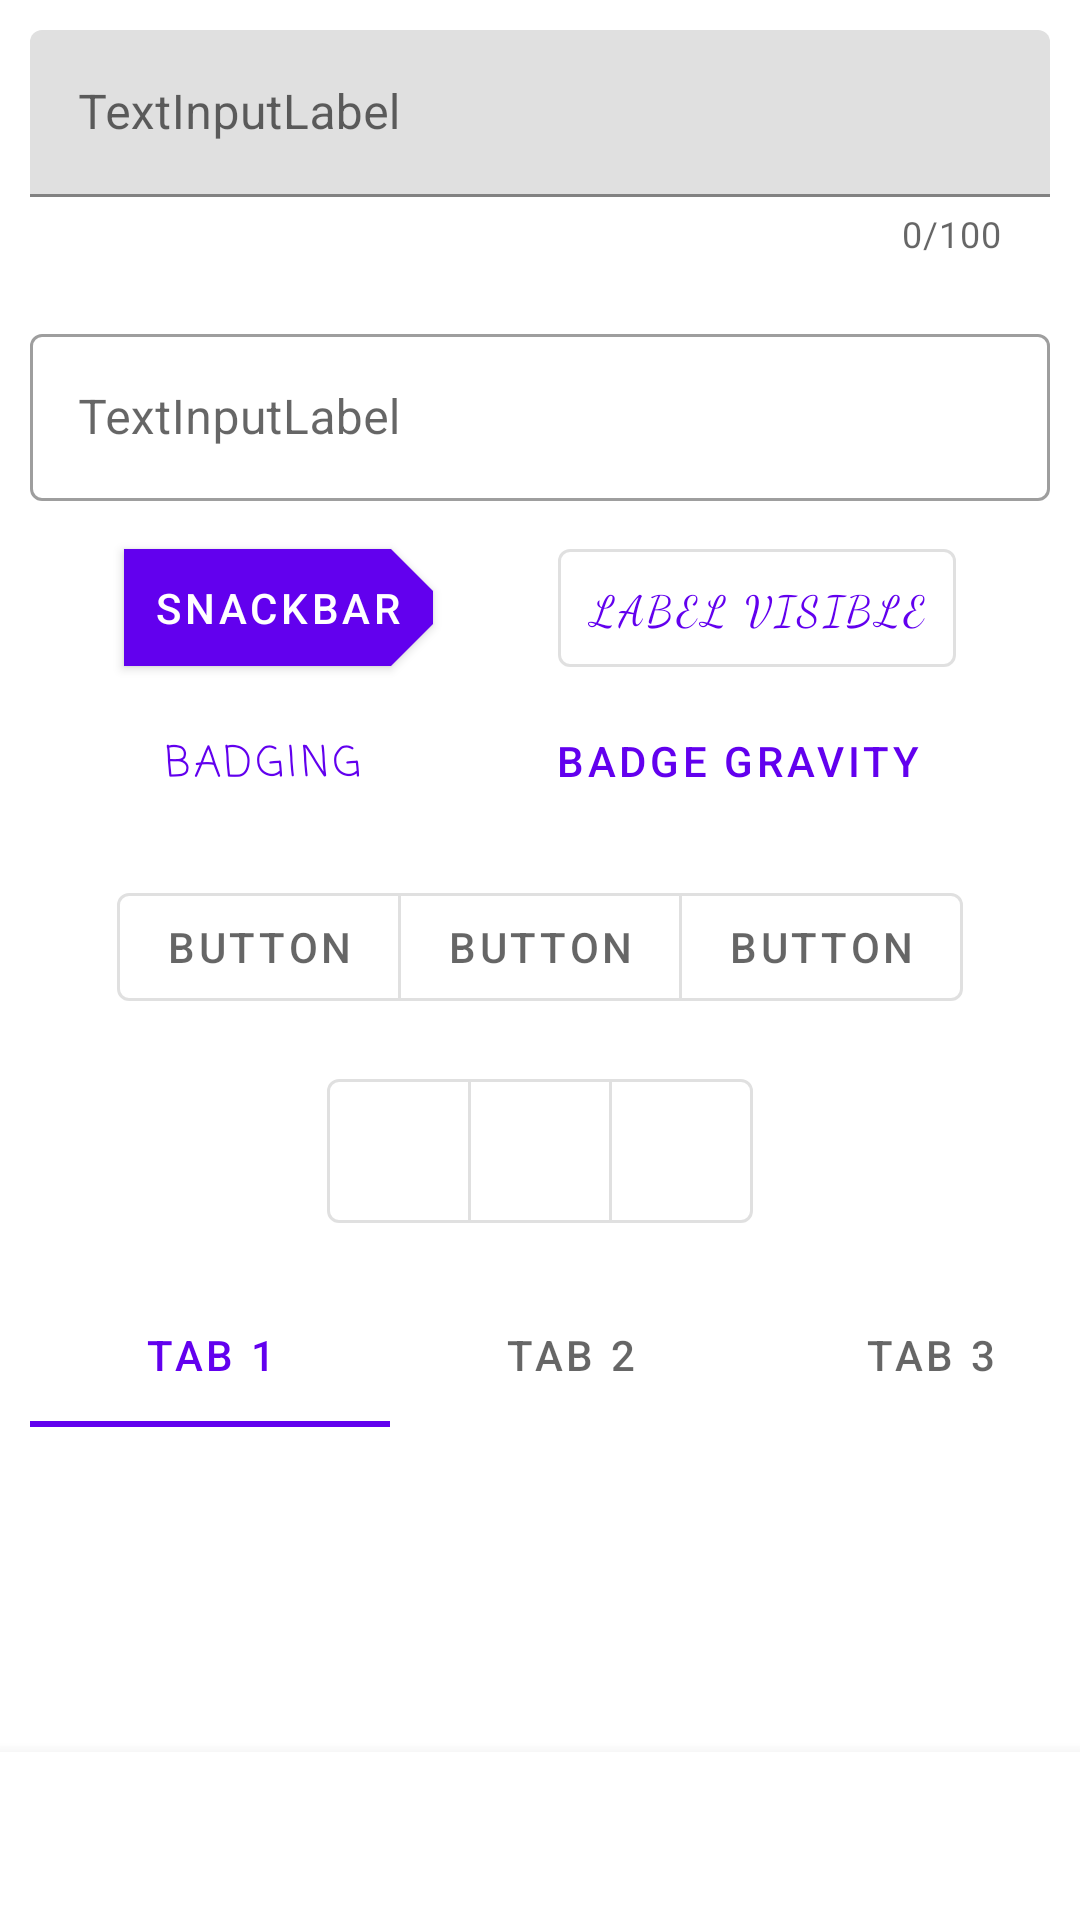

Layout XML and referenced resources for this Android screen:
<!-- AndroidManifest.xml: application theme AppTheme -->
<!-- res/layout/activity_button.xml -->
<?xml version="1.0" encoding="utf-8"?>
<androidx.constraintlayout.widget.ConstraintLayout xmlns:android="http://schemas.android.com/apk/res/android"
    xmlns:app="http://schemas.android.com/apk/res-auto"
    xmlns:tools="http://schemas.android.com/tools"
    android:id="@+id/container_button"
    android:layout_width="match_parent"
    android:layout_height="match_parent"
    tools:context=".ButtonActivity">

    <com.google.android.material.textfield.TextInputLayout
        android:id="@+id/tILbl1"
        style="@style/Widget.MaterialComponents.TextInputLayout.FilledBox"
        android:layout_width="match_parent"
        android:layout_height="wrap_content"
        android:hint="@string/textinputlabel"
        android:padding="10dp"
        app:counterEnabled="true"
        app:counterMaxLength="100"
        app:errorEnabled="true"
        app:layout_constraintStart_toStartOf="parent"
        app:layout_constraintTop_toTopOf="parent">

        <com.google.android.material.textfield.TextInputEditText
            android:id="@+id/tIEt"
            android:layout_width="match_parent"
            android:layout_height="wrap_content"
            android:imeOptions="actionGo"
            android:singleLine="true" />

    </com.google.android.material.textfield.TextInputLayout>

    <com.google.android.material.textfield.TextInputLayout
        android:id="@+id/tILbl2"
        style="@style/Widget.MaterialComponents.TextInputLayout.OutlinedBox"
        android:layout_width="match_parent"
        android:layout_height="wrap_content"
        android:hint="@string/textinputlabel"
        android:padding="10dp"
        app:layout_constraintStart_toStartOf="parent"
        app:layout_constraintTop_toBottomOf="@id/tILbl1">

        <com.google.android.material.textfield.TextInputEditText
            android:layout_width="match_parent"
            android:layout_height="wrap_content" />
    </com.google.android.material.textfield.TextInputLayout>

    <com.google.android.material.button.MaterialButton
        android:id="@+id/bt1"
        android:layout_width="wrap_content"
        android:layout_height="wrap_content"
        android:onClick="callSnackbar"
        android:padding="10dp"
        android:text="@string/bt_snackbar"
        app:icon="@drawable/ic_android_black_24dp"
        app:layout_constraintEnd_toStartOf="@+id/bt2"
        app:layout_constraintHorizontal_bias="0.5"
        app:layout_constraintStart_toStartOf="parent"
        app:layout_constraintTop_toBottomOf="@id/tILbl2"
        app:shapeAppearance="@style/Widget.App.ButtonCutCorners" />

    <com.google.android.material.button.MaterialButton
        android:id="@+id/bt2"
        style="?attr/materialButtonOutlinedStyle"
        android:layout_width="wrap_content"
        android:layout_height="wrap_content"
        android:fontFamily="cursive"
        android:onClick="navigationViewLabelVisible"
        android:padding="10dp"
        android:text="@string/bt_label_visible"
        app:icon="@drawable/ic_android_black_24dp"
        app:layout_constraintEnd_toEndOf="parent"
        app:layout_constraintHorizontal_bias="0.5"
        app:layout_constraintStart_toEndOf="@+id/bt1"
        app:layout_constraintTop_toBottomOf="@id/tILbl2" />

    <com.google.android.material.button.MaterialButton
        android:id="@+id/bt3"
        style="?attr/borderlessButtonStyle"
        android:layout_width="wrap_content"
        android:layout_height="wrap_content"
        android:fontFamily="casual"
        android:onClick="navigationViewBadgingEnabled"
        android:padding="10dp"
        android:text="@string/bt_badging"
        app:icon="@drawable/ic_android_black_24dp"
        app:layout_constraintEnd_toStartOf="@+id/bt4"
        app:layout_constraintHorizontal_bias="0.5"
        app:layout_constraintStart_toStartOf="parent"
        app:layout_constraintTop_toBottomOf="@id/bt1"
        app:rippleColor="@color/colorAccent" />

    <com.google.android.material.button.MaterialButton
        android:id="@+id/bt4"
        style="?attr/borderlessButtonStyle"
        android:layout_width="wrap_content"
        android:layout_height="wrap_content"
        android:onClick="navigationViewBadgeGravityButton"
        android:padding="10dp"
        android:text="@string/bt_badge_gravity"
        app:icon="@drawable/ic_android_black_24dp"
        app:layout_constraintEnd_toEndOf="parent"
        app:layout_constraintHorizontal_bias="0.5"
        app:layout_constraintStart_toEndOf="@+id/bt3"
        app:layout_constraintTop_toBottomOf="@id/bt1"
        app:rippleColor="@color/colorAccent" />



    <com.google.android.material.button.MaterialButtonToggleGroup
        android:id="@+id/tgr1"
        style="?attr/materialButtonToggleGroupStyle"
        android:layout_width="wrap_content"
        android:layout_height="wrap_content"
        android:layout_gravity="center"
        android:orientation="horizontal"
        android:padding="10dp"
        app:layout_constraintEnd_toEndOf="parent"
        app:layout_constraintStart_toStartOf="parent"
        app:layout_constraintTop_toBottomOf="@id/bt3">

        <com.google.android.material.button.MaterialButton
            android:id="@+id/tbt1"
            style="?attr/materialButtonOutlinedStyle"
            android:layout_width="wrap_content"
            android:layout_height="wrap_content"
            android:text="@string/button" />

        <com.google.android.material.button.MaterialButton
            android:id="@+id/tbt2"
            style="?attr/materialButtonOutlinedStyle"
            android:layout_width="wrap_content"
            android:layout_height="wrap_content"
            android:text="@string/button" />

        <com.google.android.material.button.MaterialButton
            android:id="@+id/tbt3"
            style="?attr/materialButtonOutlinedStyle"
            android:layout_width="wrap_content"
            android:layout_height="wrap_content"
            android:text="@string/button" />
    </com.google.android.material.button.MaterialButtonToggleGroup>

    <com.google.android.material.button.MaterialButtonToggleGroup
        android:id="@+id/tgr2"
        style="?attr/materialButtonToggleGroupStyle"
        android:layout_width="wrap_content"
        android:layout_height="wrap_content"
        android:layout_gravity="center"
        android:padding="10dp"
        app:layout_constraintEnd_toEndOf="parent"
        app:layout_constraintStart_toStartOf="parent"
        app:layout_constraintTop_toBottomOf="@id/tgr1"
        app:singleSelection="true">

        <com.google.android.material.button.MaterialButton
            android:id="@+id/tbt4"
            style="@style/Widget.App.Button.OutlinedButton.IconOnly"
            android:layout_width="wrap_content"
            android:layout_height="wrap_content"
            app:icon="@drawable/ic_android_black_24dp" />

        <com.google.android.material.button.MaterialButton
            android:id="@+id/tbt5"
            style="@style/Widget.App.Button.OutlinedButton.IconOnly"
            android:layout_width="wrap_content"
            android:layout_height="wrap_content"
            app:icon="@drawable/ic_android_black_24dp" />

        <com.google.android.material.button.MaterialButton
            android:id="@+id/tbt6"
            style="@style/Widget.App.Button.OutlinedButton.IconOnly"
            android:layout_width="wrap_content"
            android:layout_height="wrap_content"
            app:icon="@drawable/ic_android_black_24dp" />
    </com.google.android.material.button.MaterialButtonToggleGroup>


    <com.google.android.material.tabs.TabLayout
        android:id="@+id/tabs"
        android:layout_width="0dp"
        android:layout_height="wrap_content"
        android:padding="10dp"
        app:layout_constraintEnd_toEndOf="parent"
        app:layout_constraintStart_toStartOf="parent"
        app:layout_constraintTop_toBottomOf="@id/tgr2">

        <com.google.android.material.tabs.TabItem
            android:id="@+id/tab1"
            android:layout_width="wrap_content"
            android:layout_height="wrap_content"
            android:text="Tab 1" />

        <com.google.android.material.tabs.TabItem
            android:id="@+id/tab2"
            android:layout_width="wrap_content"
            android:layout_height="wrap_content"
            android:text="Tab 2" />

        <com.google.android.material.tabs.TabItem
            android:id="@+id/tab3"
            android:layout_width="wrap_content"
            android:layout_height="wrap_content"
            android:text="Tab 3" />

    </com.google.android.material.tabs.TabLayout>

    <com.google.android.material.bottomnavigation.BottomNavigationView
        android:id="@+id/bottom_navigation"
        android:layout_width="match_parent"
        android:layout_height="wrap_content"
        android:layout_gravity="bottom"
        app:layout_constraintBottom_toBottomOf="parent"
        app:layout_constraintStart_toStartOf="parent" />

</androidx.constraintlayout.widget.ConstraintLayout>
<!-- resources referenced by this layout -->
<resources>
  <string name="bt_badge_gravity">Badge gravity</string>
  <string name="bt_badging">Badging</string>
  <string name="bt_label_visible">Label visible</string>
  <string name="bt_snackbar">Snackbar</string>
  <string name="button">Button</string>
  <string name="textinputlabel">TextInputLabel</string>
  <style name="Widget.App.Button.OutlinedButton.IconOnly" parent="Widget.MaterialComponents.Button.OutlinedButton">
          <item name="iconPadding">0dp</item>
          <item name="android:insetTop">0dp</item>
          <item name="android:insetBottom">0dp</item>
          <item name="android:paddingLeft">12dp</item>
          <item name="android:paddingRight">12dp</item>
          <item name="android:minWidth">48dp</item>
          <item name="android:minHeight">48dp</item>
      </style>
  <style name="Widget.App.ButtonCutCorners" parent="Widget.MaterialComponents.Button">
          <item name="cornerSizeBottomRight">14dp</item>
          <item name="cornerSizeTopRight">14dp</item>
          <item name="cornerFamilyBottomRight">cut</item>
          <item name="cornerFamilyTopRight">cut</item>
      </style>
  <style name="AppTheme" parent="Theme.MaterialComponents.DayNight.NoActionBar">
          
          <item name="colorPrimary">@color/colorPrimary</item>
          <item name="colorPrimaryDark">@color/colorPrimaryDark</item>
          <item name="colorAccent">@color/colorAccent</item>
  
          <item name="android:navigationBarColor">@android:color/transparent</item>
          <item name="android:statusBarColor">@android:color/transparent</item>
  
          <item name="windowActionBar">false</item>
          <item name="windowNoTitle">true</item>
  
          <item name="android:windowLightStatusBar">true</item>
  
          <item name="snackbarStyle">@style/Widget.App.Snackbar</item>
  
          
      </style>
  <style name="Widget.App.Snackbar" parent="Widget.MaterialComponents.Snackbar">
          <item name="cornerFamily">cut</item>
          <item name="cornerSize">40dp</item>
      </style>
  <!-- not gathered from this repository: default colours our renderer supplied (Android Studio template values) -->
  <color name="colorPrimary">#FF6200EE</color>
  <color name="colorPrimaryDark">#FF3700B3</color>
  <color name="colorAccent">#FF03DAC5</color>
</resources>
